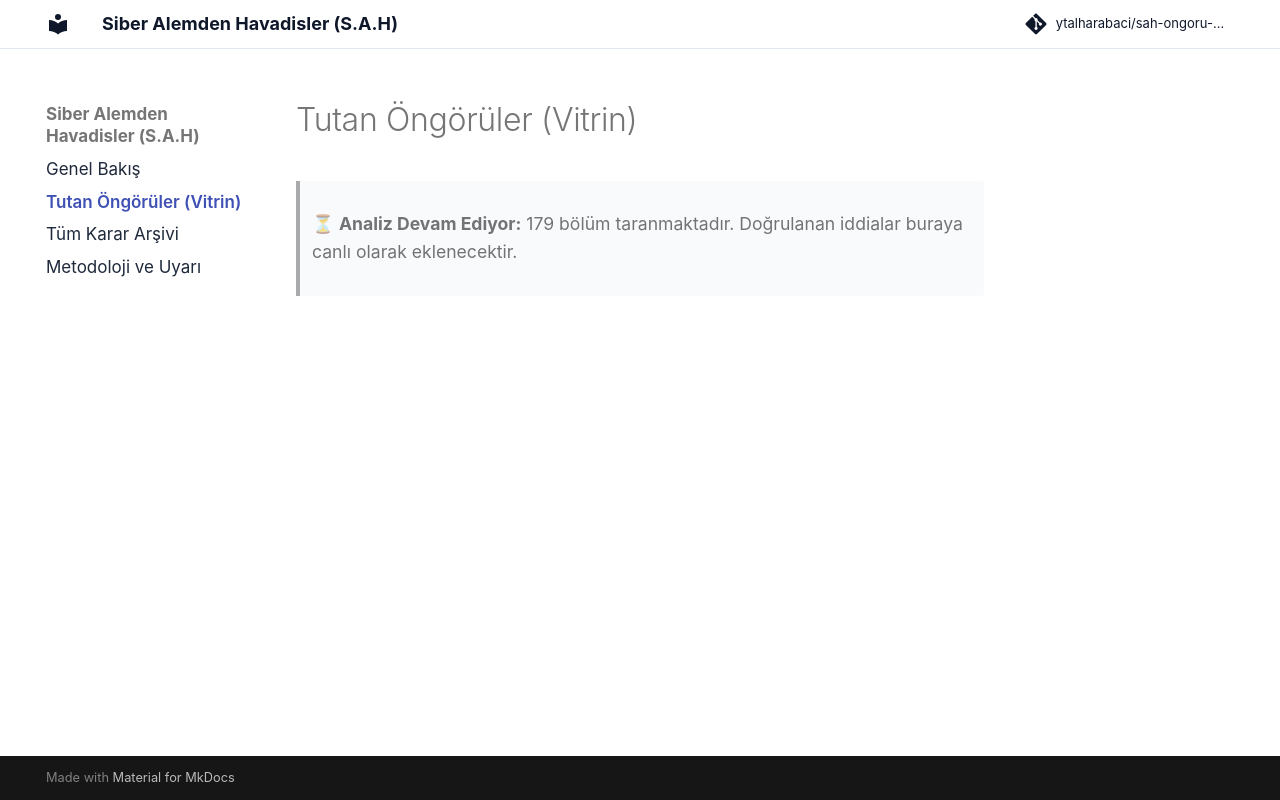

repository: ytalharabaci/sah-ongoru-analizi · page: vitrin/index.html · generator: mkdocs

# Tutan Öngörüler (Vitrin)

> ⏳ **Analiz Devam Ediyor:** 179 bölüm taranmaktadır. Doğrulanan iddialar buraya canlı olarak eklenecektir.
